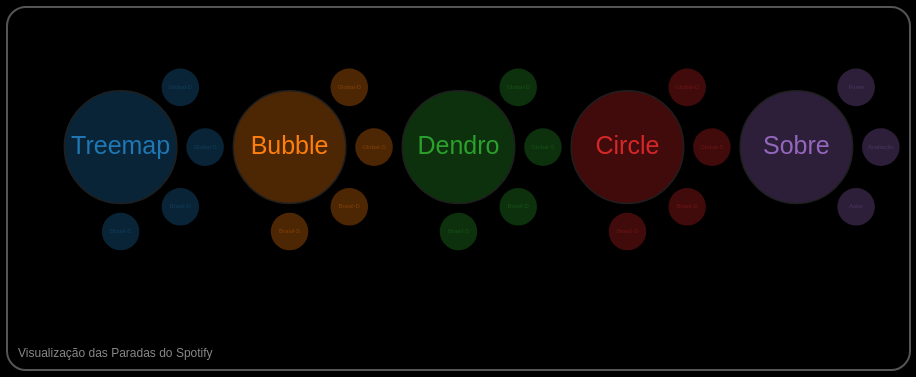
D3 v3 page, settled after 360 driven frames (6 s of simulated time); the page loaded 1 data file(s).


    // var w = window.innerWidth * 0.68 * 0.95;
    // var h = Math.ceil(w * 0.7);
    var w = 901;
    var h = 361;
    var oR = 0;
    var nTop = 0;

    // var svgContainer = d3.select("#mainBubble")
    //     .style("height", h + "px");
    var svgContainer = d3.select("#mainBubble")
        .style("height", "361");

    var svg = d3.select("#mainBubble").append("svg")
        .attr("class", "mainBubbleSVG")
        .attr("width", 901)
        .attr("height", 361)
        .on("mouseleave", function () { return resetBubbles(); });

    var mainNote = svg.append("text")
        .attr("id", "bubbleItemNote")
        .attr("x", 10)
        .attr("y", 346)
        .attr("font-size", 12)
        .attr("dominant-baseline", "middle")
        .attr("alignment-baseline", "middle")
        .style("fill", "#888888")
        .text(function (d) { return "Visualização das Paradas do Spotify"; });

    d3.json("menu/spotify.json", function (error, root) {
        console.log(error);

        var bubbleObj = svg.selectAll(".topBubble")
            .data(root.children)
            .enter().append("g")
            .attr("id", function (d, i) { return "topBubbleAndText_" + i });

        console.log(root);
        nTop = root.children.length;
        oR = w / (1 + 3 * nTop);

        h = Math.ceil(w / nTop * 2);
        svgContainer.style("height", h + "px");

        var colVals = d3.scale.category10();

        bubbleObj.append("circle")
            .attr("class", "topBubble")
            .attr("id", function (d, i) { return "topBubble" + i; })
            .attr("r", function (d) { return oR; })
            .attr("cx", function (d, i) { return oR * (3 * (1 + i) - 1); })
            .attr("cy", (h + oR) / 3)
            .style("fill", function (d, i) { return colVals(i); }) // #1f77b4
            .style("opacity", 0.3)
            .on("mouseover", function (d, i) { return activateBubble(d, i); });


        bubbleObj.append("text")
            .attr("class", "topBubbleText")
            .attr("x", function (d, i) { return oR * (3 * (1 + i) - 1); })
            .attr("y", (h + oR) / 3)
            .style("fill", function (d, i) { return colVals(i); }) // #1f77b4
            .attr("font-size", 25)
            .attr("text-anchor", "middle")
            .attr("dominant-baseline", "middle")
            .attr("alignment-baseline", "middle")
            .text(function (d) { return d.name })
            .on("mouseover", function (d, i) { return activateBubble(d, i); });


        for (var iB = 0; iB < nTop; iB++) {
            var childBubbles = svg.selectAll(".childBubble" + iB)
                .data(root.children[iB].children)
                .enter().append("g");

            //var nSubBubble = Math.floor(root.children[iB].children.length/2.0);   

            childBubbles.append("circle")
                .attr("class", "childBubble" + iB)
                .attr("id", function (d, i) { return "childBubble_" + iB + "sub_" + i; })
                .attr("r", function (d) { return oR / 3.0; })
                .attr("cx", function (d, i) { return (oR * (3 * (iB + 1) - 1) + oR * 1.5 * Math.cos((i - 1) * 45 / 180 * 3.1415926)); })
                .attr("cy", function (d, i) { return ((h + oR) / 3 + oR * 1.5 * Math.sin((i - 1) * 45 / 180 * 3.1415926)); })
                .attr("cursor", "pointer")
                .style("opacity", 0.3)
                .style("fill", function (d, i) { return colVals(iB); })
                .on("click", function (d, i) {
                    window.open(d.address);
                })
                .on("mouseover", function (d, i) {
                    //window.alert("say something");
                    var noteText = "";
                    if (d.note == null || d.note == "") {
                        noteText = d.address;
                    } else {
                        noteText = d.note;
                    }
                    d3.select("#bubbleItemNote").text(noteText);
                })
                .append("svg:title")
                .text(function (d) { return d.address; });

            childBubbles.append("text")
                .attr("class", "childBubbleText" + iB)
                .attr("x", function (d, i) { return (oR * (3 * (iB + 1) - 1) + oR * 1.5 * Math.cos((i - 1) * 45 / 180 * 3.1415926)); })
                .attr("y", function (d, i) { return ((h + oR) / 3 + oR * 1.5 * Math.sin((i - 1) * 45 / 180 * 3.1415926)); })
                .style("opacity", 0.3)
                .attr("text-anchor", "middle")
                .style("fill", function (d, i) { return colVals(iB); }) // #1f77b4
                .attr("font-size", 6)
                .attr("cursor", "pointer")
                .attr("dominant-baseline", "middle")
                .attr("alignment-baseline", "middle")
                .text(function (d) { return d.name })
                .on("click", function (d, i) {
                    window.open(d.address);
                });
        }
    });

    resetBubbles = function () {
        w = 901;
        oR = w / (1 + 3 * nTop);

        h = 361;
        svgContainer.style("height", h + "px");

        mainNote.attr("y", h - 15);

        svg.attr("width", w);
        svg.attr("height", h);

        d3.select("#bubbleItemNote").text("Visualização das Paradas do Spotify");

        var t = svg.transition()
            .duration(650);

        t.selectAll(".topBubble")
            .attr("r", function (d) { return oR; })
            .attr("cx", function (d, i) { return oR * (3 * (1 + i) - 1); })
            .attr("cy", (h + oR) / 3);

        t.selectAll(".topBubbleText")
            .attr("font-size", 25)
            .attr("x", function (d, i) { return oR * (3 * (1 + i) - 1); })
            .attr("y", (h + oR) / 3);

        for (var k = 0; k < nTop; k++) {
            t.selectAll(".childBubbleText" + k)
                .attr("x", function (d, i) { return (oR * (3 * (k + 1) - 1) + oR * 1.5 * Math.cos((i - 1) * 45 / 180 * 3.1415926)); })
                .attr("y", function (d, i) { return ((h + oR) / 3 + oR * 1.5 * Math.sin((i - 1) * 45 / 180 * 3.1415926)); })
                .attr("font-size", 6)
                .style("opacity", 0.3);

            t.selectAll(".childBubble" + k)
                .attr("r", function (d) { return oR / 3.0; })
                .style("opacity", 0.3)
                .attr("cx", function (d, i) { return (oR * (3 * (k + 1) - 1) + oR * 1.5 * Math.cos((i - 1) * 45 / 180 * 3.1415926)); })
                .attr("cy", function (d, i) { return ((h + oR) / 3 + oR * 1.5 * Math.sin((i - 1) * 45 / 180 * 3.1415926)); });

        }
    }

    function activateBubble(d, i) {
        // increase this bubble and decrease others
        var t = svg.transition()
            .duration(d3.event.altKey ? 7500 : 350);

        t.selectAll(".topBubble")
            .attr("cx", function (d, ii) {
                if (i == ii) {
                    // Nothing to change
                    return oR * (3 * (1 + ii) - 1) - 0.6 * oR * (ii - 1);
                } else {
                    // Push away a little bit
                    if (ii < i) {
                        // left side
                        return oR * 0.6 * (3 * (1 + ii) - 1);
                    } else {
                        // right side
                        return oR * (nTop * 3 + 1) - oR * 0.6 * (3 * (nTop - ii) - 1);
                    }
                }
            })
            .attr("r", function (d, ii) {
                if (i == ii)
                    return oR * 1.8;
                else
                    return oR * 0.8;
            });

        t.selectAll(".topBubbleText")
            .attr("x", function (d, ii) {
                if (i == ii) {
                    // Nothing to change
                    return oR * (3 * (1 + ii) - 1) - 0.6 * oR * (ii - 1);
                } else {
                    // Push away a little bit
                    if (ii < i) {
                        // left side
                        return oR * 0.6 * (3 * (1 + ii) - 1);
                    } else {
                        // right side
                        return oR * (nTop * 3 + 1) - oR * 0.6 * (3 * (nTop - ii) - 1);
                    }
                }
            })
            .attr("font-size", function (d, ii) {
                if (i == ii)
                    return 25 * 1.5;
                else
                    return 25 * 0.6;
            });

        var signSide = -1;
        for (var k = 0; k < nTop; k++) {
            signSide = 1;
            if (k < nTop / 2) signSide = 1;
            t.selectAll(".childBubbleText" + k)
                .attr("x", function (d, i) { return (oR * (3 * (k + 1) - 1) - 0.6 * oR * (k - 1) + signSide * oR * 2.5 * Math.cos((i - 1) * 45 / 180 * 3.1415926)); })
                .attr("y", function (d, i) { return ((h + oR) / 3 + signSide * oR * 2.5 * Math.sin((i - 1) * 45 / 180 * 3.1415926)); })
                .attr("font-size", function () {
                    return (k == i) ? 12 : 6;
                })
                .style("opacity", function () {
                    return (k == i) ? 1 : 0;
                })
                .style("display", function () {
                    return (k == i) ? "unset" : "contents";
                });

            t.selectAll(".childBubble" + k)
                .attr("cx", function (d, i) { return (oR * (3 * (k + 1) - 1) - 0.6 * oR * (k - 1) + signSide * oR * 2.5 * Math.cos((i - 1) * 45 / 180 * 3.1415926)); })
                .attr("cy", function (d, i) { return ((h + oR) / 3 + signSide * oR * 2.5 * Math.sin((i - 1) * 45 / 180 * 3.1415926)); })
                .attr("r", function () {
                    return (k == i) ? (oR * 0.55) : (oR / 3.0);
                })
                .style("opacity", function () {
                    return (k == i) ? 0.3 : 0;
                })
                .style("display", function () {
                    return (k == i) ? "unset" : "contents";
                });
        }
    }

    window.onresize = resetBubbles;


### data: menu/spotify.json
{
 "name": "bubble",
 "children": [
  {
   "name": "Treemap",
   "children": [
    "{... 3 keys}",
    "{... 3 keys}",
    "{... 3 keys}",
    "{... 3 keys}"
   ]
  },
  {
   "name": "Bubble",
   "children": [
    "{... 3 keys}",
    "{... 3 keys}",
    "{... 3 keys}",
    "{... 3 keys}"
   ]
  },
  {
   "name": "Dendro",
   "children": [
    "{... 3 keys}",
    "{... 3 keys}",
    "{... 3 keys}",
    "{... 3 keys}"
   ]
  },
  {
   "name": "Circle",
   "children": [
    "{... 3 keys}",
    "{... 3 keys}",
    "{... 3 keys}",
    "{... 3 keys}"
   ]
  },
  {
   "name": "Sobre",
   "children": [
    "{... 3 keys}",
    "{... 3 keys}",
    "{... 3 keys}"
   ]
  }
 ]
}